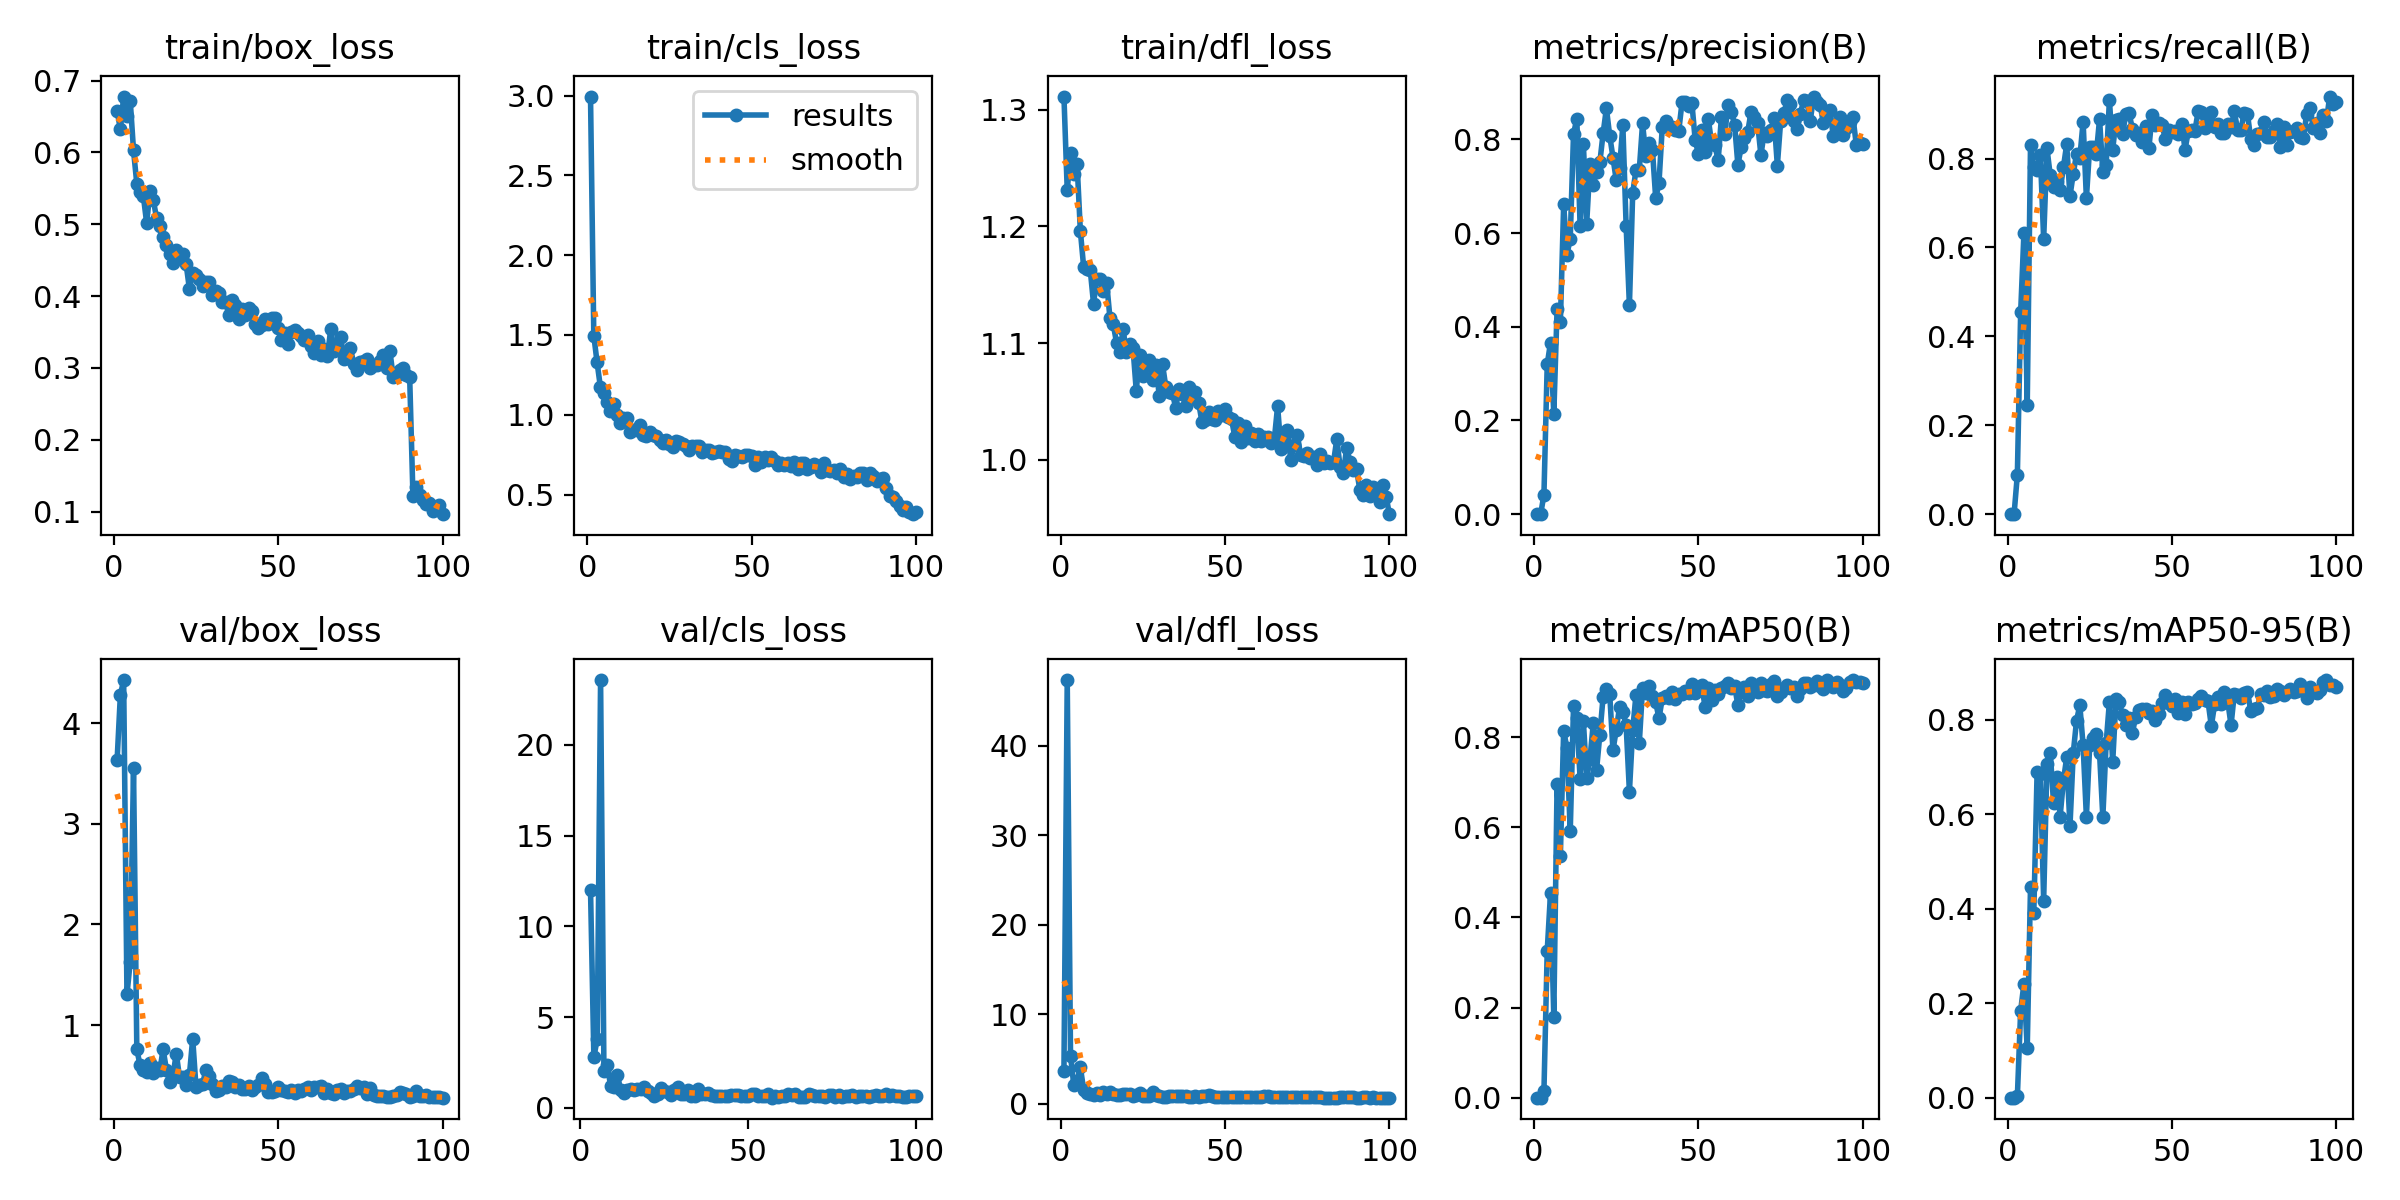

The file beside this chart, header and first rows:
epoch, time, train/box_loss, train/cls_loss, train/dfl_loss, metrics/precision(B), metrics/recall(B), metrics/mAP50(B), metrics/mAP50-95(B), val/box_loss, val/cls_loss, val/dfl_loss, lr/pg0, lr/pg1, lr/pg2
1, 13.66, 0.6582, 2.994, 1.311, 0, 0, 0, 0, 3.632, inf, 3.688, 0.0003625, 0.0003625, 0.0003625
2, 25.09, 0.6319, 1.496, 1.231, 0, 0, 0, 0, 4.282, inf, 47.31, 0.0007302, 0.0007302, 0.0007302
3, 35.72, 0.6778, 1.327, 1.263, 0.0415, 0.08901, 0.01471, 0.00267, 4.431, 12.03, 5.37, 0.00109, 0.00109, 0.00109
4, 46.3, 0.6504, 1.174, 1.245, 0.3198, 0.4541, 0.3262, 0.184, 1.304, 2.795, 2.094, 0.001213, 0.001213, 0.001213
5, 56.84, 0.672, 1.138, 1.254, 0.3665, 0.6328, 0.4541, 0.2416, 1.631, 3.809, 2.574, 0.0012, 0.0012, 0.0012
6, 67.53, 0.6027, 1.081, 1.196, 0.214, 0.2454, 0.1798, 0.1042, 3.556, 23.57, 4.078, 0.001188, 0.001188, 0.001188
7, 78.08, 0.5563, 1.026, 1.165, 0.4382, 0.8312, 0.6971, 0.4461, 0.7588, 2.026, 1.584, 0.001176, 0.001176, 0.001176
8, 88.75, 0.5448, 1.066, 1.164, 0.4098, 0.7805, 0.5372, 0.3913, 0.5982, 2.37, 1.171, 0.001163, 0.001163, 0.001163
9, 99.29, 0.5389, 0.9963, 1.163, 0.6616, 0.7742, 0.8145, 0.6887, 0.552, 1.193, 1.112, 0.001151, 0.001151, 0.001151
10, 109.9, 0.5015, 0.9489, 1.134, 0.5542, 0.8075, 0.7754, 0.6848, 0.5317, 1.181, 0.9847, 0.001139, 0.001139, 0.001139
11, 120.5, 0.5462, 0.9783, 1.155, 0.5883, 0.6182, 0.591, 0.4173, 0.6189, 1.833, 1.227, 0.001126, 0.001126, 0.001126
12, 131.2, 0.5339, 0.9816, 1.155, 0.8117, 0.8232, 0.869, 0.7057, 0.5197, 0.9769, 1.007, 0.001114, 0.001114, 0.001114
13, 141.8, 0.509, 0.8945, 1.144, 0.8442, 0.7623, 0.8421, 0.7307, 0.5682, 0.8403, 1.304, 0.001102, 0.001102, 0.001102
14, 152.5, 0.4972, 0.903, 1.152, 0.6153, 0.7368, 0.7081, 0.6245, 0.5479, 1.017, 1.124, 0.001089, 0.001089, 0.001089
15, 163.1, 0.482, 0.9033, 1.121, 0.7902, 0.7462, 0.8348, 0.6791, 0.7596, 1.069, 1.309, 0.001077, 0.001077, 0.001077
16, 173.7, 0.4708, 0.9372, 1.116, 0.6203, 0.7282, 0.7099, 0.595, 0.5564, 0.9877, 1.115, 0.001064, 0.001064, 0.001064
17, 184.3, 0.4587, 0.8725, 1.1, 0.7466, 0.7801, 0.7512, 0.6707, 0.4312, 1.068, 0.9416, 0.001052, 0.001052, 0.001052
18, 195, 0.446, 0.8691, 1.092, 0.7037, 0.8319, 0.8306, 0.7203, 0.4981, 1.049, 0.9943, 0.00104, 0.00104, 0.00104
19, 205.6, 0.4643, 0.8888, 1.112, 0.7309, 0.7154, 0.7265, 0.5744, 0.7156, 1.129, 1.083, 0.001027, 0.001027, 0.001027
20, 216.3, 0.4544, 0.8744, 1.092, 0.7509, 0.766, 0.8057, 0.7295, 0.4805, 0.9254, 1.09, 0.001015, 0.001015, 0.001015
21, 226.9, 0.4582, 0.8663, 1.099, 0.8131, 0.8104, 0.8897, 0.7983, 0.4857, 0.8164, 1.059, 0.001002, 0.001002, 0.001002
22, 237.7, 0.4445, 0.8388, 1.096, 0.8663, 0.8022, 0.9062, 0.8308, 0.4081, 0.6502, 0.8614, 0.0009901, 0.0009901, 0.0009901
23, 248.4, 0.4101, 0.825, 1.059, 0.8083, 0.8828, 0.8967, 0.7458, 0.5016, 0.754, 1.034, 0.0009778, 0.0009778, 0.0009778
24, 259.1, 0.432, 0.8387, 1.09, 0.7614, 0.7106, 0.7704, 0.5945, 0.8659, 1.082, 1.271, 0.0009654, 0.0009654, 0.0009654
25, 269.7, 0.4297, 0.8184, 1.072, 0.7124, 0.827, 0.8167, 0.7458, 0.3842, 0.9629, 0.8696, 0.000953, 0.000953, 0.000953
26, 280.4, 0.4232, 0.7972, 1.081, 0.7389, 0.8263, 0.8663, 0.7622, 0.4039, 0.8626, 0.9007, 0.0009406, 0.0009406, 0.0009406
27, 290.9, 0.4144, 0.8375, 1.085, 0.8308, 0.8094, 0.8566, 0.769, 0.4158, 0.735, 0.8965, 0.0009283, 0.0009283, 0.0009283
28, 301.6, 0.4199, 0.8306, 1.068, 0.6161, 0.8886, 0.8271, 0.7294, 0.5484, 0.9761, 1.298, 0.0009159, 0.0009159, 0.0009159
29, 312.1, 0.4197, 0.8147, 1.081, 0.4457, 0.7687, 0.679, 0.594, 0.4977, 1.129, 1.003, 0.0009035, 0.0009035, 0.0009035
30, 322.7, 0.4015, 0.8057, 1.055, 0.6857, 0.7852, 0.8158, 0.7499, 0.4167, 0.7976, 0.9097, 0.0008911, 0.0008911, 0.0008911
31, 333.2, 0.4066, 0.7784, 1.082, 0.7346, 0.9312, 0.8943, 0.8381, 0.3452, 0.743, 0.7901, 0.0008787, 0.0008787, 0.0008787
32, 343.9, 0.4038, 0.8051, 1.062, 0.7345, 0.8203, 0.7865, 0.7105, 0.352, 1.003, 0.8269, 0.0008664, 0.0008664, 0.0008664
33, 354.4, 0.3925, 0.8051, 1.058, 0.8343, 0.8873, 0.9083, 0.8435, 0.3968, 0.6831, 0.8471, 0.000854, 0.000854, 0.000854
34, 365, 0.3915, 0.8065, 1.057, 0.7652, 0.8901, 0.8971, 0.8367, 0.3821, 0.664, 0.8296, 0.0008416, 0.0008416, 0.0008416
35, 375.6, 0.3732, 0.7638, 1.044, 0.7933, 0.8546, 0.9131, 0.8094, 0.4439, 1.065, 0.8873, 0.0008293, 0.0008293, 0.0008293
36, 386.2, 0.3947, 0.7772, 1.061, 0.7783, 0.9009, 0.8922, 0.7899, 0.4333, 0.7653, 0.8838, 0.0008169, 0.0008169, 0.0008169
37, 396.7, 0.3876, 0.7774, 1.056, 0.6741, 0.9015, 0.8769, 0.8047, 0.388, 0.7842, 0.8507, 0.0008045, 0.0008045, 0.0008045
38, 407.3, 0.3678, 0.7619, 1.046, 0.7078, 0.8665, 0.8419, 0.7727, 0.4076, 0.843, 0.8907, 0.0007921, 0.0007921, 0.0007921
39, 417.9, 0.3826, 0.7655, 1.063, 0.8272, 0.8534, 0.8859, 0.8068, 0.3629, 0.7366, 0.8074, 0.0007797, 0.0007797, 0.0007797
40, 428.5, 0.3731, 0.7704, 1.053, 0.8394, 0.857, 0.8914, 0.8205, 0.3636, 0.6672, 0.8068, 0.0007674, 0.0007674, 0.0007674
41, 439, 0.3836, 0.7647, 1.058, 0.8271, 0.8362, 0.8877, 0.8223, 0.3905, 0.6601, 0.8343, 0.000755, 0.000755, 0.000755
42, 449.6, 0.3799, 0.7691, 1.048, 0.8264, 0.8733, 0.8996, 0.8223, 0.35, 0.6536, 0.7951, 0.0007426, 0.0007426, 0.0007426
43, 460.2, 0.3617, 0.7212, 1.032, 0.8196, 0.8228, 0.8847, 0.8149, 0.3801, 0.679, 0.8523, 0.0007302, 0.0007302, 0.0007302
44, 470.9, 0.3555, 0.7074, 1.034, 0.8172, 0.8992, 0.8967, 0.8191, 0.4006, 0.6707, 0.8774, 0.0007179, 0.0007179, 0.0007179
45, 481.4, 0.3592, 0.7446, 1.041, 0.879, 0.8752, 0.8963, 0.7994, 0.4766, 0.7177, 0.9762, 0.0007055, 0.0007055, 0.0007055
46, 492, 0.3681, 0.7395, 1.035, 0.879, 0.8806, 0.9032, 0.8124, 0.4163, 0.7026, 0.8569, 0.0006931, 0.0006931, 0.0006931
47, 502.7, 0.3611, 0.7341, 1.034, 0.872, 0.8752, 0.8985, 0.8357, 0.3323, 0.7048, 0.7519, 0.0006808, 0.0006808, 0.0006808
48, 513.3, 0.3693, 0.7477, 1.042, 0.878, 0.8451, 0.9173, 0.8526, 0.3313, 0.6442, 0.7552, 0.0006684, 0.0006684, 0.0006684
49, 523.9, 0.3702, 0.7485, 1.039, 0.7997, 0.8635, 0.8986, 0.8359, 0.3439, 0.6862, 0.7791, 0.000656, 0.000656, 0.000656
50, 534.5, 0.3557, 0.7417, 1.044, 0.768, 0.8604, 0.9049, 0.8287, 0.3827, 0.654, 0.8202, 0.0006436, 0.0006436, 0.0006436
51, 545, 0.3393, 0.6829, 1.036, 0.8194, 0.8614, 0.9146, 0.8439, 0.3531, 0.7793, 0.7772, 0.0006312, 0.0006312, 0.0006312
52, 555.6, 0.3492, 0.7369, 1.035, 0.7726, 0.8562, 0.8676, 0.8136, 0.3463, 0.7462, 0.7802, 0.0006189, 0.0006189, 0.0006189
53, 566.2, 0.3332, 0.7023, 1.019, 0.8435, 0.8786, 0.9098, 0.8367, 0.3301, 0.6406, 0.7651, 0.0006065, 0.0006065, 0.0006065
54, 576.8, 0.3507, 0.736, 1.031, 0.792, 0.82, 0.8825, 0.8121, 0.3554, 0.6396, 0.794, 0.0005941, 0.0005941, 0.0005941
55, 587.4, 0.3527, 0.7148, 1.015, 0.7875, 0.8615, 0.9051, 0.8383, 0.3236, 0.6481, 0.7548, 0.0005818, 0.0005818, 0.0005818
56, 597.9, 0.3483, 0.7337, 1.029, 0.7556, 0.8633, 0.8959, 0.8327, 0.3577, 0.7508, 0.7828, 0.0005694, 0.0005694, 0.0005694
57, 608.5, 0.3438, 0.7124, 1.019, 0.8485, 0.8616, 0.9096, 0.8353, 0.3421, 0.5678, 0.7524, 0.000557, 0.000557, 0.000557
58, 619.1, 0.3383, 0.6867, 1.023, 0.8111, 0.907, 0.9138, 0.8445, 0.3608, 0.6386, 0.7898, 0.0005446, 0.0005446, 0.0005446
59, 629.7, 0.3456, 0.6977, 1.016, 0.874, 0.9055, 0.9197, 0.8497, 0.3789, 0.6155, 0.8094, 0.0005322, 0.0005322, 0.0005322
60, 640.3, 0.3307, 0.6819, 1.022, 0.8593, 0.8689, 0.9086, 0.8415, 0.35, 0.6426, 0.7894, 0.0005199, 0.0005199, 0.0005199
... 40 more rows
